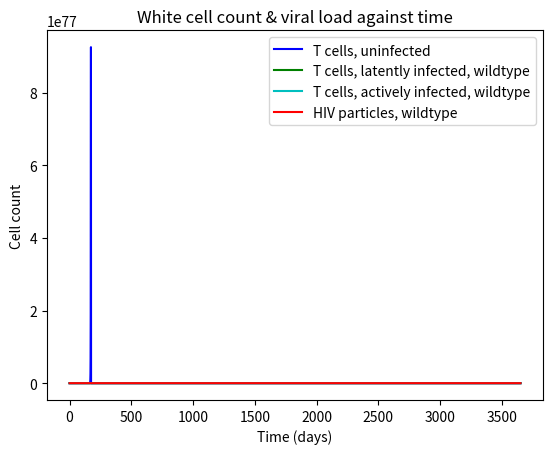

Write the Python code that produced this figure.
# mass action kinetics model of HIV with T cells and monocytes
import numpy as np
import matplotlib.pyplot as plt
from scipy.integrate import odeint

# state variables (not initial conditions; those are defined after the diffEqs)

# Drug variables
pen = 0     # level of penetration inhibitor (Enfuvirtide) in the body, normalized 0 to 1
pi = 0      # level of protease inhibitor (Ritonavir) in the body, normalized 0 to 1
nrti = 0    # level of NRTI (Tenofovir) in the body, normalized 0 to 1
res_all = (1 - nrti) * (1 - pen) * (1 - pi)
res_nrti = (1 - pen) * (1 - pi)
res_pen = (1 - nrti) * (1 - pi)
res_pi = (1 - nrti) * (1 - pen)

# T cell variables

T_u = 1000   # initial, T cells, uninfected; there is only one uninfected strain

T_l_wt = 0     # T cells, latent infected, wildtype
T_l_pi = 0     # T cells, latent infected, protease-inhibitor resistant strain
T_l_nrti = 0   # T cells, latent infected, NRTI resistant strain
T_l_pen = 0    # T cells, latent infected, penetration-resistant strain
T_l_tot = T_l_wt + T_l_pi + T_l_nrti + T_l_pen

T_a_wt = 0     # T cells, active infected, wildtype
T_a_pi = 0     # T cells, active infected, protease-inhibitor resistant strain
T_a_nrti = 0   # T cells, active infected, NRTI resistant strain
T_a_pen = 0    # T cells, active infected, penetration-resistant strain

T_a_tot = T_a_wt + T_a_pi + T_a_nrti + T_a_pen

T_tot = T_u + T_l_tot + T_a_tot

V_wt = 0       # HIV particles, wildtype HIV
V_nrti = 0     # HIV particles, NRTI resistant strain
V_pen = 0      # HIV particles, penetration-inhibitor resistant strain
V_pi = 0       # HIV particles, protease-inhibitor resistant strain

k_nrti = 0.1    # rate of infection for uninfected wildtype T cells with NRTI resistant strain (T_u to T_l_nrti)

# T cell variables
P_t_u = 20		# new production, uninfected T cells
r_t = 3		    # proliferation, T cells
T_max = 1500	# max number of T cells

mu_tu = 0.1         # rate of death, T cells, uninfected
mu_tl = 0.25    	# rate of death, T cells, latently infected
mu_ta_wt = 0.25	    # rate of death, T cells, actively infected with wildtype HIV
mu_ta_nrti = 0.25   # rate of death, T cells, actively infected with NRTI resistant HIV
mu_ta_pen = 0.25    # rate of death, T cells, actively infected with penetration-inhibitor resistant HIV
mu_ta_pi = 0.25     # rate of death, T cells, actively infected with protease-inhibitor resistantHIV

# kinetic constants
k_wt = 0.1	    # rate of infection for uninfected wildtype T cells with wildtype HIV (T_u to T_l_wt)
k_nrti = 0.1    # rate of infection for uninfected wildtype T cells with NRTI resistant strain (T_u to T_l_nrti)
k_pen = 0.1	    # rate of infection for uninfected wildtype T cells with penetration-inhibitor resistant strain (T_u to T_l_pen)
k_pi = 0.1	    # rate of infection for uninfected wildtype T cells with protease-inhibitor resistant strain (T_u to T_l_pi)

c_tl_wt = 2.4e-4 	# rate of activation for latent to active T cells infected with wildtype HIV
c_tl_nrti = 2.4e-4 	# rate of activation for latent to active T cells infected with NRTI resistant HIV
c_tl_pen = 2.4e-4 	# rate of activation for latent to active T cells infected with penetration-inhibitor resistant HIV
c_tl_pi = 2.4e-4 	# rate of activation for latent to active T cells infected with protease-inhibitor resistantHIV

# virus variables
N_wt = 3.6e3	    # of wildtype HIV particles produced by lysing a T cell
N_nrti = 3e3        # of NRTI-resistant HIV particles produced by lysing a T cell
N_pen = 3e3         # of penetration inhibitor-resistant HIV particles produced by lysing a T cell
N_pi = 3e3          # of protease-inhibitor-resistant HIV particles produced by lysing a T cell
mu_v = 5		    # rate of death, free virus
mut_nrti = 0.001    # rate of mutation, wildtype to NRTI resistant HIV
mut_pen = 0.001     # rate of mutation, wildtype to penetration-inhibitor resistant HIV
mut_pi = 0.001      # rate of mutation, wildtype to protease-inhibitor resistant HIV
mut_f = 0.01        # rate of mutation, wildtype to failed substrain

# solve the system dy/dt = f(y, t)
def f(y, t):
    T_u = y[0]          # dt T cells, uninfected
    T_l_wt = y[1]       # dt T cells, latently infected, wildtype
    T_l_nrti = y[2]     # dt T cells, latently infected, NRTI resistant strain
    T_l_pen = y[3]      # dt T cells, latently infected, penetration-resistant strain
    T_l_pi = y[4]       # dt T cells, latently infected, protease-inhibitor resistant strain
    T_a_wt = y[5]       # dt T cells, actively infected, wildtype
    T_a_nrti = y[6]     # dt T cells, actively infected, NRTI resistant strain
    T_a_pen = y[7]      # dt T cells, actively infected, penetration-resistant strain
    T_a_pi = y[8]       # dt T cells, actively infected, protease-inhibitor resistant strain
    V_wt = y[9]         # dt HIV particles, wildtype
    V_nrti = y[10]      # dt HIV particles, NRTI resistant strain
    V_pen = y[11]       # dt HIV particles, penetration-resistant strain
    V_pi = y[12]        # dt HIV particles, protease-inhibitor resistant strain

    # differential equations

    eqs = np.zeros((13))

    # T_u; dt T cells, uninfected
    eqs[0] = P_t_u + ( r_t * T_u * ( 1 - ( T_tot ) / T_max ) )
    - ( k_wt * V_wt * T_u ) * res_all
    - ( k_nrti * V_nrti * T_u ) * res_nrti
    - ( k_pi * V_pi * T_u ) * res_pi
    - ( k_pen * V_pen * T_u ) * res_pen
    - ( mu_tu * T_u )

    # T_l_wt; dt T cells, latently infected, wildtype
    eqs[1] = ( k_wt * V_wt * T_u ) * (1 - nrti) * (1 - pen) * (1 - pi) - ( c_tl_wt * T_l_wt )

    # T_l_nrti; dt T cells, latently infected, NRTI resistant strain
    eqs[2] = ( k_nrti * V_nrti * T_u ) * res_nrti - ( c_tl_nrti * T_l_nrti )

    # T_l_pen; dt T cells, latently infected, penetration-resistant strain
    eqs[3] = ( k_pen * V_pen * T_u ) * res_pen - ( c_tl_pen * T_l_pen )

    # T_l_pi; dt T cells, latently infected, protease-inhibitor resistant strain
    eqs[4] = ( k_pi * V_pi * T_u ) * res_pi - ( c_tl_pi * T_l_pi )

    # T_a_wt; dt T cells, actively infected, wildtype
    eqs[5] = ( c_tl_wt * T_l_wt) - ( N_wt * mu_ta_wt * T_a_wt )

    # T_a_nrti; dt T cells, actively infected, NRTI resistant strain
    eqs[6] = ( c_tl_nrti * T_l_nrti) - ( N_nrti * mu_ta_nrti * T_a_nrti )

    # T_a_pen; dt T cells, actively infected, penetration-resistant strain
    eqs[7] = ( c_tl_pen * T_l_pen) - ( N_pen * mu_ta_pen * T_a_pen )

    # T_a_pi; dt T cells, actively infected, protease-inhibitor resistant strain
    eqs[8] = ( c_tl_pi * T_l_pi) - ( N_pi * mu_ta_pi * T_a_pi )

    # V_wt; dt HIV particles, wildtype
    eqs[9] = ( ( N_wt * mu_ta_wt * T_a_wt ) - ( k_wt * V_wt * T_u ) ) * res_all - ( mu_v * V_wt )
    - ( mut_nrti * V_wt ) - ( mut_pen * V_wt ) - ( mut_pi * V_wt ) - ( mut_f * V_wt )

    # V_nrti; dt HIV particles, NRTI resistant strain
    eqs[10] = ( ( N_nrti * mu_ta_nrti * T_a_nrti ) - ( k_nrti * V_nrti * T_u ) ) * res_nrti - ( mu_v * V_nrti )
    + ( mut_nrti * V_wt )

    # V_pen; dt HIV particles, penetration-resistant strain
    eqs[11] = ( ( N_pen * mu_ta_pen * T_a_pen ) - ( k_pen * V_pen * T_u ) ) * res_pen - ( mu_v * V_pen )
    + ( mut_pen * V_wt )

    # V_pi; dt HIV particles, protease-inhibitor resistant strain
    eqs[12] = ( ( N_pi * mu_ta_pi * T_a_pi ) - ( k_pi * V_pi * T_u ) ) * res_pi - ( mu_v * V_pi )
    + ( mut_pi * V_wt )

    return eqs

# initial conditions
T_u_0 = 1000
T_l_wt_0 = 0
T_l_nrti_0 = 0
T_l_pen_0 = 0
T_l_pi_0 = 0
T_a_wt_0 = 0
T_a_nrti_0 = 0
T_a_pen_0 = 0
T_a_pi_0 = 0
V_wt_0 = 500
V_nrti_0 = 0
V_pen_0 = 0
V_pi_0 = 0

y0 = [T_u_0, T_l_wt_0, T_l_nrti_0, T_l_pen_0, T_l_pi_0, T_a_wt_0, T_a_nrti_0, T_a_pen_0, T_a_pi_0, V_wt_0, V_nrti_0, V_pen_0, V_pi_0]

t = np.linspace(0, 3650, 3651)   # time grid

# solve the ODEs

soln = odeint(f, y0, t)

T_u = soln[:, 0]
T_l_wt = soln[:, 1]
T_l_nrti = soln[:, 2]
T_l_pen = soln[:, 3]
T_l_pi = soln[:, 4]
T_a_wt = soln[:, 5]
T_a_nrti = soln[:, 6]
T_a_pen = soln[:, 7]
T_a_pi = soln[:, 8]
V_wt = soln[:, 9]
V_nrti = soln[:, 10]
V_pen = soln[:, 11]
V_pi = soln[:, 12]

# plot results
plt.plot(t, T_u, label='T cells, uninfected', color=('b'))
plt.plot(t, T_l_wt, label='T cells, latently infected, wildtype', color=('g'))
plt.plot(t, T_a_wt, label='T cells, actively infected, wildtype', color=('c'))
plt.plot(t, V_wt, label='HIV particles, wildtype', color=('r'))
plt.xlabel('Time (days)')
plt.ylabel('Cell count')
plt.title('White cell count & viral load against time')
plt.legend()
plt.show()
